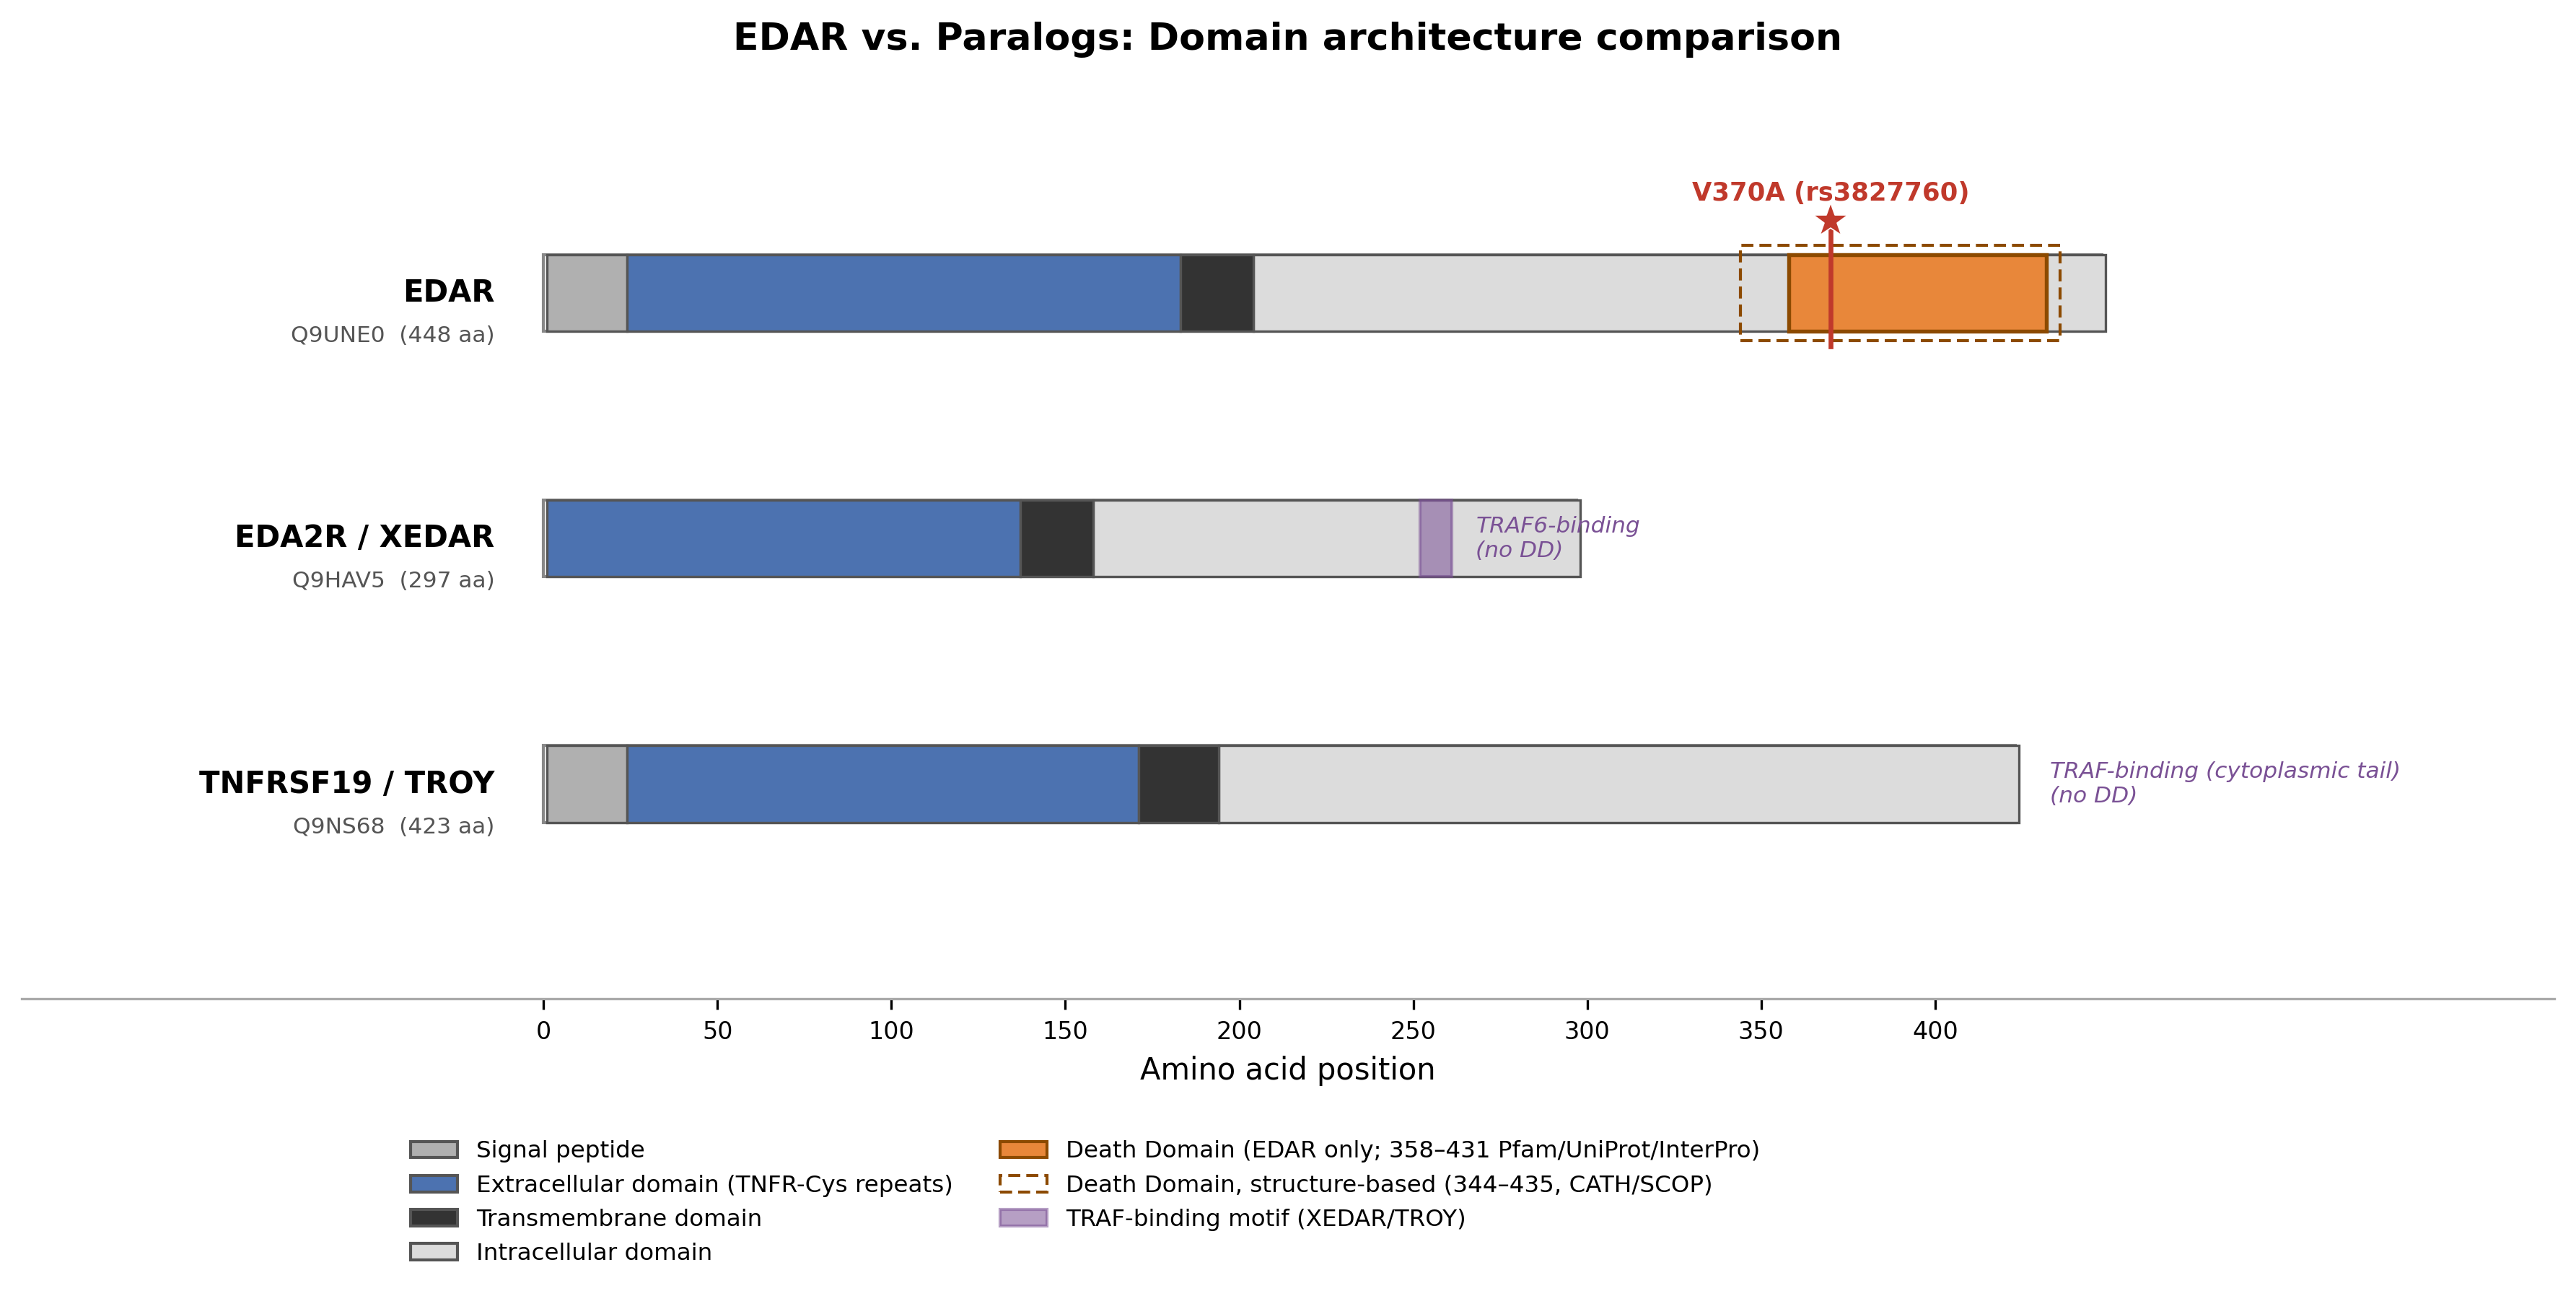

The Python source for this figure:
import matplotlib.pyplot as plt
import matplotlib.patches as patches
from matplotlib.patches import Rectangle

proteins = [
    dict(
        name="EDAR", uniprot="Q9UNE0", length=448,
        signal_peptide=(1, 23),
        ecd=(24, 182),
        tm=(183, 203),
        cytoplasmic=(204, 448),
        death_domain=(358, 431),
        death_domain_struct=(344, 435),
        traf_note=None,
        variant=(370, "V370A (rs3827760)"), ),

    dict(
        name="EDA2R / XEDAR", uniprot="Q9HAV5", length=297,
        signal_peptide=None,
        ecd=(1, 136),
        tm=(137, 157),
        cytoplasmic=(158, 297),
        death_domain=None,
        death_domain_struct=None,
        traf_note=[("TRAF6", 252, 260)],
        variant=None, ),

    dict(
        name="TNFRSF19 / TROY", uniprot="Q9NS68", length=423,
        signal_peptide=(1, 23),
        ecd=(24, 170),
        tm=(171, 193),
        cytoplasmic=(194, 423),
        death_domain=None,
        death_domain_struct=None,
        traf_note="TRAF-binding (cytoplasmic tail)",
        variant=None, ), ]

COLOR_SIGNAL = "#B0B0B0"
COLOR_ECD = "#4C72B0"
COLOR_TM = "#333333"
COLOR_CYTO = "#DCDCDC"
COLOR_DD = "#E8873A"
COLOR_DD_EDGE = "#8C4A00"
COLOR_TRAF = "#7A5195"
COLOR_VARIANT = "#C0392B"

MAX_LEN = max(p["length"] for p in proteins)

fig, ax = plt.subplots(figsize=(12, 6.2), dpi=300)

track_h = 0.5
track_gap = 1.6
y_positions = [len(proteins) * track_gap - i * track_gap for i in range(len(proteins))]

for p, y in zip(proteins, y_positions):
    length = p["length"]

    ax.add_patch(Rectangle((0, y - track_h / 2), length, track_h, linewidth=1.0, edgecolor="#888888",
                           facecolor="#F5F5F5", zorder=1))

    if p["signal_peptide"]:
        s, e = p["signal_peptide"]
        ax.add_patch(Rectangle((s, y - track_h / 2), e - s + 1, track_h, linewidth=0.8, edgecolor="#555555",
                               facecolor=COLOR_SIGNAL, zorder=2))

    s, e = p["ecd"]
    ax.add_patch(Rectangle((s, y - track_h / 2), e - s + 1, track_h,
                           linewidth=0.8, edgecolor="#555555",
                           facecolor=COLOR_ECD, zorder=2))

    s, e = p["tm"]
    ax.add_patch(Rectangle((s, y - track_h / 2), e - s + 1, track_h, linewidth=0.8, edgecolor="#555555",
                           facecolor=COLOR_TM, zorder=2))

    s, e = p["cytoplasmic"]
    ax.add_patch(Rectangle((s, y - track_h / 2), e - s + 1, track_h, linewidth=0.8, edgecolor="#555555",
                           facecolor=COLOR_CYTO, zorder=1.5))

    # death domain (EDAR only)
    if p["death_domain"]:
        s, e = p["death_domain"]
        ax.add_patch(Rectangle((s, y - track_h / 2), e - s + 1, track_h, linewidth=1.3, edgecolor=COLOR_DD_EDGE,
                               facecolor=COLOR_DD, zorder=5))
        ss, se = p["death_domain_struct"]
        ax.add_patch(
            Rectangle((ss, y - track_h / 2 - 0.06), se - ss + 1, track_h + 0.12, linewidth=1.0, edgecolor=COLOR_DD_EDGE,
                      facecolor="none", linestyle=(0, (4, 2)), zorder=6))

    # TRAF-binding (XEDAR / TROY only) as reference
    if p["traf_note"]:
        if isinstance(p["traf_note"], list):
            for tag, s, e in p["traf_note"]:
                ax.add_patch(Rectangle((s, y - track_h / 2), e - s + 1, track_h, linewidth=1.0, edgecolor=COLOR_TRAF,
                                       facecolor=COLOR_TRAF, alpha=0.55, zorder=4))
                ax.text(e + 8, y, f"{tag}-binding\n(no DD)", ha="left", va="center",
                        fontsize=7.5, color=COLOR_TRAF, style="italic")
        else:
            ax.text(length + 10, y, p["traf_note"] + "\n(no DD)", ha="left", va="center",
                    fontsize=7.5, color=COLOR_TRAF, style="italic")

    # hightlight v370a variant
    if p["variant"]:
        pos, label = p["variant"]
        ax.plot([pos, pos], [y - track_h / 2 - 0.10, y + track_h / 2 + 0.22], color=COLOR_VARIANT, lw=1.6, zorder=7)
        ax.plot(pos, y + track_h / 2 + 0.22, marker="*", markersize=12, color=COLOR_VARIANT,
                zorder=8, markeredgecolor="white", markeredgewidth=0.4)
        ax.text(pos, y + track_h / 2 + 0.32, label, ha="center", va="bottom", fontsize=8.5, fontweight="bold",
                color=COLOR_VARIANT)

    ax.text(-14, y, f"{p['name']}", ha="right", va="center", fontsize=10, fontweight="bold")
    ax.text(-14, y - 0.28, f"{p['uniprot']}  ({length} aa)", ha="right", va="center", fontsize=7.5, color="#555555")

ax.set_xlim(-150, MAX_LEN + 130)
ax.set_ylim(0.2, len(proteins) * track_gap + 1.0)
ax.set_xticks(range(0, MAX_LEN + 1, 50))
ax.set_xlabel("Amino acid position", fontsize=10)
ax.tick_params(axis="x", labelsize=8)
ax.set_yticks([])
for spine in ["top", "right", "left"]:
    ax.spines[spine].set_visible(False)
ax.spines["bottom"].set_color("#AAAAAA")

ax.set_title("EDAR vs. Paralogs: Domain architecture comparison\n", fontsize=12.5, fontweight="bold", pad=16)

legend_elements = [
    patches.Patch(facecolor=COLOR_SIGNAL, edgecolor="#555555", label="Signal peptide"),
    patches.Patch(facecolor=COLOR_ECD, edgecolor="#555555", label="Extracellular domain (TNFR-Cys repeats)"),
    patches.Patch(facecolor=COLOR_TM, edgecolor="#555555", label="Transmembrane domain"),
    patches.Patch(facecolor=COLOR_CYTO, edgecolor="#555555", label="Intracellular domain"),
    patches.Patch(facecolor=COLOR_DD, edgecolor=COLOR_DD_EDGE,
                  label="Death Domain (EDAR only; 358–431 Pfam/UniProt/InterPro)"),
    patches.Patch(facecolor="none", edgecolor=COLOR_DD_EDGE, linestyle=(0, (4, 2)),
                  label="Death Domain, structure-based (344–435, CATH/SCOP)"),
    patches.Patch(facecolor=COLOR_TRAF, edgecolor=COLOR_TRAF, alpha=0.55, label="TRAF-binding motif (XEDAR/TROY)"), ]

ax.legend(handles=legend_elements, loc="upper center", bbox_to_anchor=(0.42, -0.14), ncol=2, fontsize=7.8,
          frameon=False)

plt.tight_layout()
plt.savefig("edar_paralog_domain_comparison.png", dpi=300, bbox_inches="tight")
